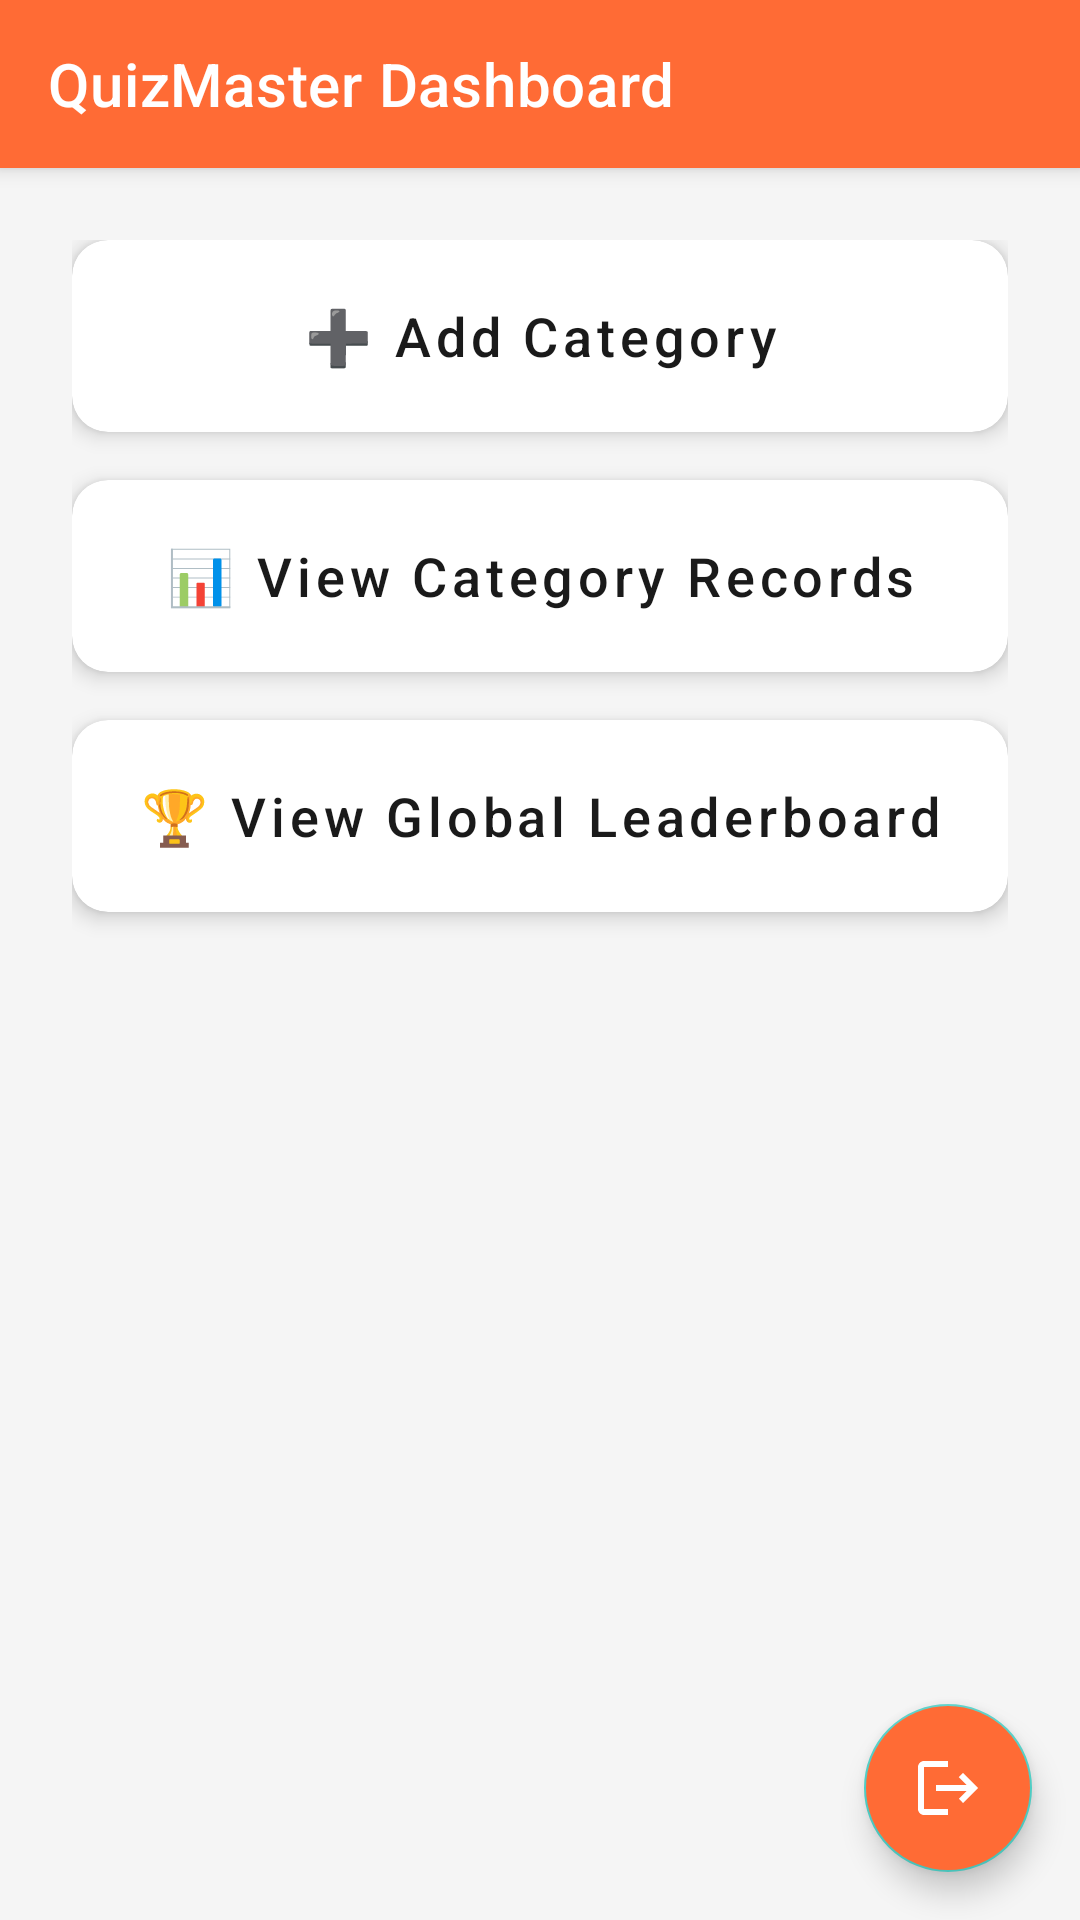

Here is an Android app screen rendered from its layout file. Give the layout XML and the strings, colors and styles it references.
<!-- AndroidManifest.xml: application theme Theme.QuizmasterApp -->
<!-- res/layout/activity_quiz_master_dashboard.xml -->
<?xml version="1.0" encoding="utf-8"?>
<androidx.coordinatorlayout.widget.CoordinatorLayout
    xmlns:android="http://schemas.android.com/apk/res/android"
    xmlns:app="http://schemas.android.com/apk/res-auto"
    android:layout_width="match_parent"
    android:layout_height="match_parent">

    <com.google.android.material.appbar.AppBarLayout
        android:layout_width="match_parent"
        android:layout_height="wrap_content">

        <com.google.android.material.appbar.MaterialToolbar
            android:id="@+id/toolbar"
            android:layout_width="match_parent"
            android:layout_height="?attr/actionBarSize"
            android:background="@color/primary_orange"
            app:title="QuizMaster Dashboard"
            app:titleTextColor="@color/white" />

    </com.google.android.material.appbar.AppBarLayout>

    <LinearLayout
        android:layout_width="match_parent"
        android:layout_height="match_parent"
        android:orientation="vertical"
        android:padding="24dp"
        app:layout_behavior="@string/appbar_scrolling_view_behavior">

        <com.google.android.material.card.MaterialCardView
            android:layout_width="match_parent"
            android:layout_height="wrap_content"
            android:layout_marginBottom="16dp"
            app:cardCornerRadius="12dp"
            app:cardElevation="4dp">

            <Button
                android:id="@+id/btnAddCategory"
                android:layout_width="match_parent"
                android:layout_height="64dp"
                android:text="➕ Add Category"
                android:textSize="18sp"
                android:textAllCaps="false"
                android:background="@android:color/transparent"
                android:textColor="@color/black" />

        </com.google.android.material.card.MaterialCardView>

        <com.google.android.material.card.MaterialCardView
            android:layout_width="match_parent"
            android:layout_height="wrap_content"
            android:layout_marginBottom="16dp"
            app:cardCornerRadius="12dp"
            app:cardElevation="4dp">

            <Button
                android:id="@+id/btnViewHighScores"
                android:layout_width="match_parent"
                android:layout_height="64dp"
                android:text="📊 View Category Records"
                android:textSize="18sp"
                android:textAllCaps="false"
                android:background="@android:color/transparent"
                android:textColor="@color/black" />

        </com.google.android.material.card.MaterialCardView>

        
        <com.google.android.material.card.MaterialCardView
            android:layout_width="match_parent"
            android:layout_height="wrap_content"
            app:cardCornerRadius="12dp"
            app:cardElevation="4dp">

            <Button
                android:id="@+id/btnLeaderboard"
                android:layout_width="match_parent"
                android:layout_height="64dp"
                android:text="🏆 View Global Leaderboard"
                android:textSize="18sp"
                android:textAllCaps="false"
                android:background="@android:color/transparent"
                android:textColor="@color/black" />

        </com.google.android.material.card.MaterialCardView>

    </LinearLayout>

    <com.google.android.material.floatingactionbutton.FloatingActionButton
        android:id="@+id/fabLogout"
        android:layout_width="wrap_content"
        android:layout_height="wrap_content"
        android:layout_gravity="bottom|end"
        android:layout_margin="16dp"
        android:contentDescription="Logout Button"
        android:src="@drawable/ic_logout"
        app:tint="@android:color/white"
        android:backgroundTint="@color/primary_orange" />

</androidx.coordinatorlayout.widget.CoordinatorLayout>
<!-- resources referenced by this layout -->
<resources>
  <color name="black">#1A1A1A</color>
  <color name="primary_orange">#FF6B35</color>
  <color name="white">#FFFFFF</color>
  <!-- drawable ic_logout (drawable) -->
  <vector xmlns:android="http://schemas.android.com/apk/res/android"
      android:width="24dp"
      android:height="24dp"
      android:viewportWidth="24"
      android:viewportHeight="24"
      android:tint="@android:color/white">
      <path
          android:fillColor="@android:color/white"
          android:pathData="M17,7l-1.41,1.41L18.17,11H8v2h10.17l-2.58,2.58L17,17l5,-5L17,7zM4,5h8V3H4C2.9,3 2,3.9 2,5v14c0,1.1 0.9,2 2,2h8v-2H4V5z"/>
  </vector>
  <style name="Theme.QuizmasterApp" parent="Theme.MaterialComponents.DayNight.NoActionBar">
          <item name="colorPrimary">@color/primary_orange</item>
          <item name="colorPrimaryVariant">@color/primary_dark</item>
          <item name="colorOnPrimary">@color/white</item>
          <item name="colorSecondary">@color/secondary_teal</item>
          <item name="colorOnSecondary">@color/black</item>
  
          <item name="android:windowBackground">@color/background</item>
          <item name="android:statusBarColor" tools:targetApi="l">@color/primary_dark</item>
  
          <item name="android:forceDarkAllowed">false</item>
      </style>
  <color name="primary_dark">#E55A2B</color>
  <color name="secondary_teal">#4ECDC4</color>
  <color name="background">@color/bg_light</color>
  <color name="bg_light">#F5F5F5</color>
</resources>
